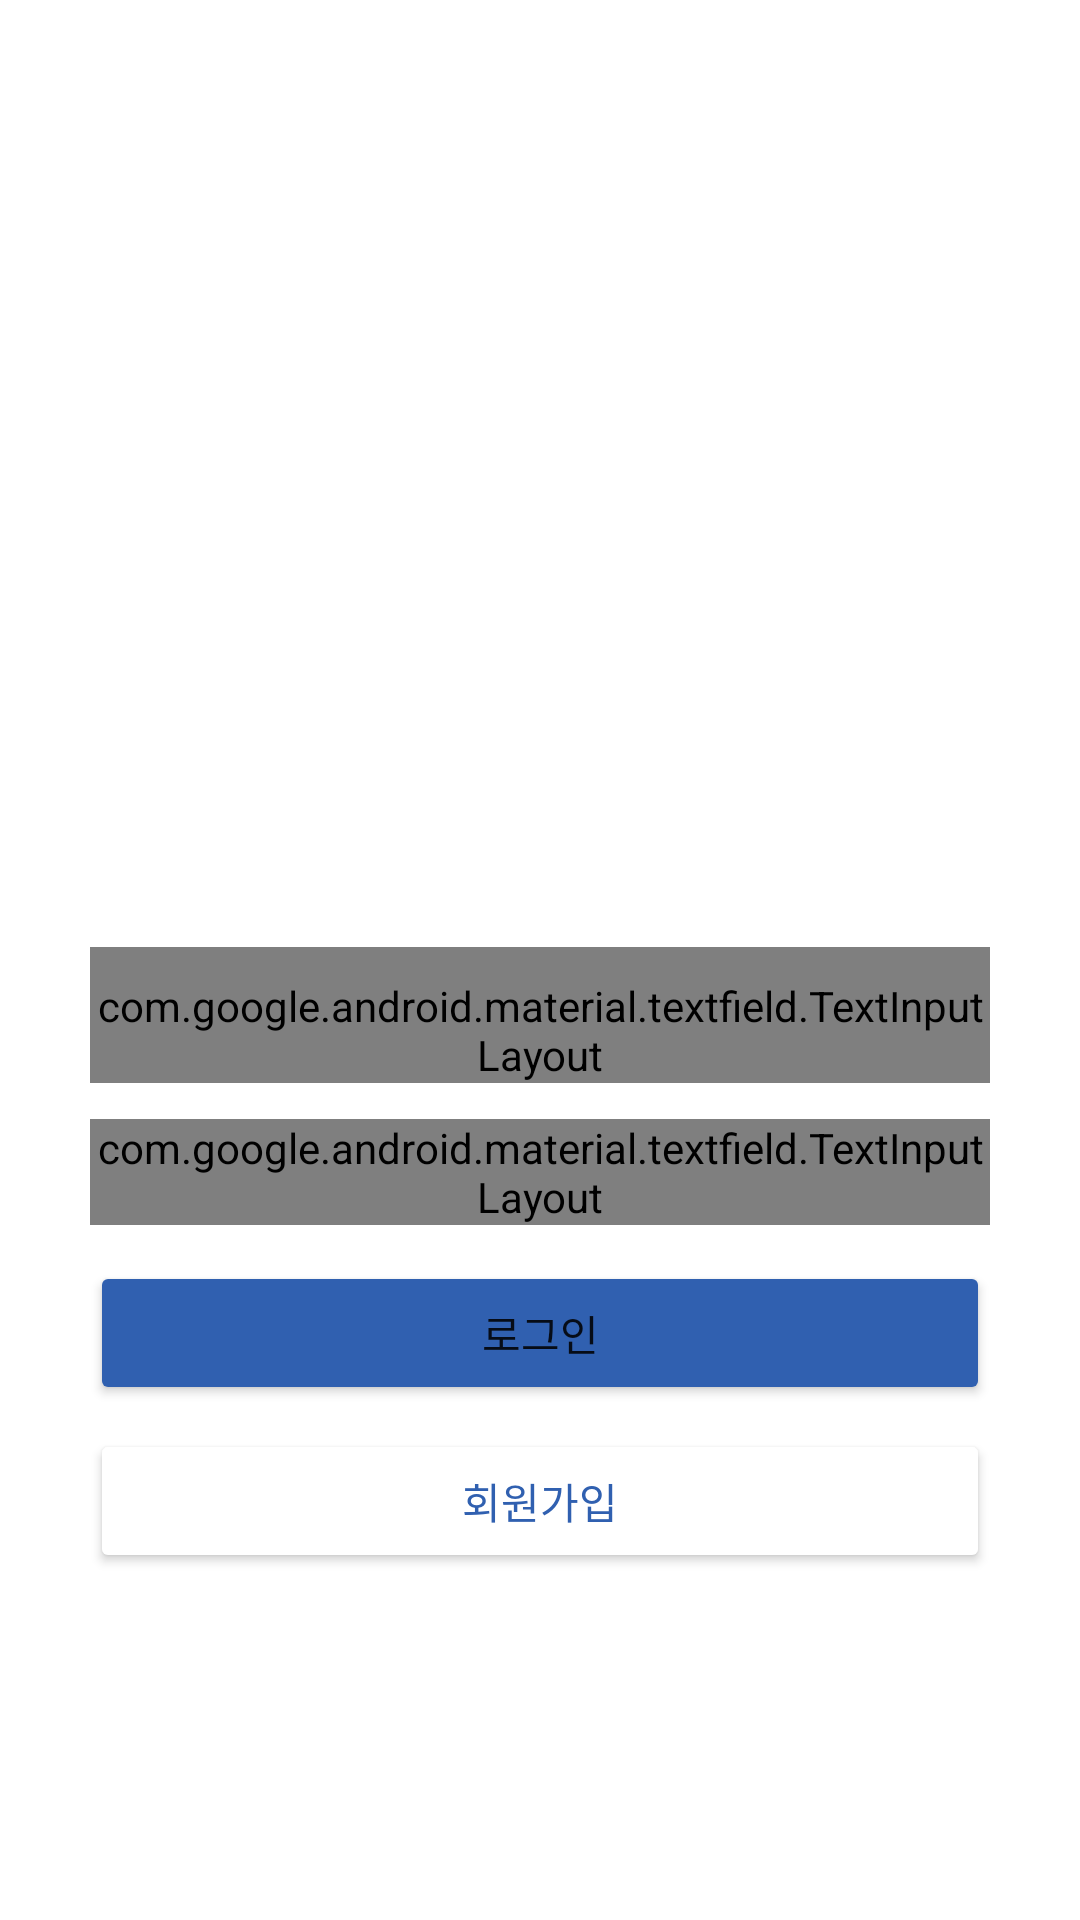

Reconstruct the res/layout file that produces this screen, plus the resources it refers to.
<!-- AndroidManifest.xml: application theme Theme.Joongonawa -->
<!-- res/layout/activity_signin.xml -->
<?xml version="1.0" encoding="utf-8"?>
<LinearLayout
    xmlns:android="http://schemas.android.com/apk/res/android"
    xmlns:app="http://schemas.android.com/apk/res-auto"
    xmlns:tools="http://schemas.android.com/tools"
    android:layout_width="match_parent"
    android:layout_height="match_parent"
    android:orientation="vertical"
    android:gravity="center"
    android:background="#ffffff"
    tools:context=".SignIn"
    >

    <ImageView

        android:id="@+id/LogInImage"
        android:layout_width="200dp"
        android:layout_height="200dp"
        android:layout_centerHorizontal="true" />


    <com.google.android.material.textfield.TextInputLayout
        android:orientation="vertical"
        android:layout_width="300dp"
        android:layout_height="wrap_content"
        android:textColorHint="#BBBBBB"
        android:paddingTop="10dp"
        style="@style/Widget.MaterialComponents.TextInputLayout.OutlinedBox"
        >
        <com.google.android.material.textfield.TextInputEditText
            android:layout_width="match_parent"
            android:layout_height="wrap_content"
            android:id="@+id/IDEdit"
            android:scrollHorizontally="false"
            android:inputType="textPersonName"
            android:hint="아이디" />
    </com.google.android.material.textfield.TextInputLayout>


    <com.google.android.material.textfield.TextInputLayout
        android:orientation="vertical"
        android:layout_width="300dp"
        android:layout_height="wrap_content"
        app:passwordToggleEnabled="true"
        android:textColorHint="#BBBBBB"
        android:layout_marginTop="12dp"
        style="@style/Widget.MaterialComponents.TextInputLayout.OutlinedBox"
        >
        <com.google.android.material.textfield.TextInputEditText
            android:layout_width="match_parent"
            android:layout_height="wrap_content"
            android:id="@+id/PWEdit"
            android:scrollHorizontally="false"
            android:inputType="textPassword"
            android:hint="비밀번호" />
    </com.google.android.material.textfield.TextInputLayout>

    <Button
        android:id="@+id/logInButton"
        android:layout_width="300dp"
        android:layout_height="wrap_content"
        android:text="로그인"
        android:layout_centerInParent="true"
        android:backgroundTint="#3060B0"
        android:layout_marginTop="12dp"
        />











    <Button
        android:layout_width="300dp"
        android:layout_height="wrap_content"
        android:text="회원가입"
        android:layout_centerInParent="true"
        android:id="@+id/btnGoToSignUpButton"
        android:backgroundTint="#FFFFFF"
        android:textColor="#3060B0"
        android:layout_marginTop="8dp"
    />





</LinearLayout>
<!-- resources referenced by this layout -->
<resources>
  <style name="Theme.Joongonawa" parent="Theme.AppCompat.DayNight.NoActionBar">
          
          <item name="colorPrimary">@color/purple_500</item>
          <item name="colorPrimaryVariant">@color/purple_700</item>
          <item name="colorOnPrimary">@color/white</item>
          
          <item name="colorSecondary">@color/teal_200</item>
          <item name="colorSecondaryVariant">@color/teal_700</item>
          <item name="colorOnSecondary">@color/black</item>
          
          <item name="android:statusBarColor">?attr/colorPrimaryVariant</item>
          
      </style>
  <color name="purple_500">#FF6200EE</color>
  <color name="purple_700">#FF3700B3</color>
  <color name="white">#FFFFFFFF</color>
  <color name="teal_200">#FF03DAC5</color>
  <color name="teal_700">#FF018786</color>
  <color name="black">#FF000000</color>
</resources>
